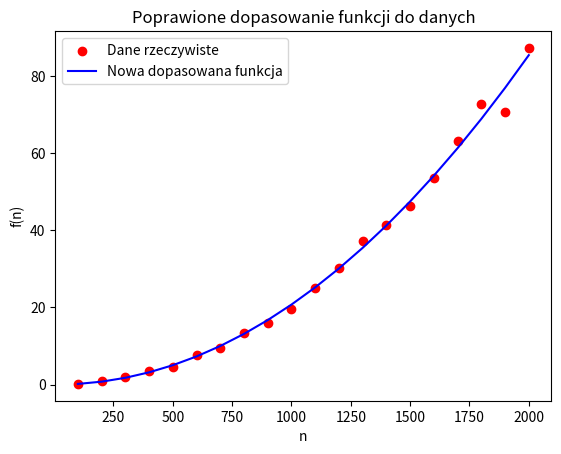

The matplotlib source for this figure:
import matplotlib.pyplot as plt
import numpy as np
import scipy.optimize as opt

n_values = np.array([100, 200, 300, 400, 500, 600, 700, 800, 900, 1000,
                     1100, 1200, 1300, 1400, 1500, 1600, 1700, 1800, 1900, 2000])

f_values = np.array([0.293217134, 0.980364513, 1.896155119, 3.440258312, 4.587092113,
                     7.61340332, 9.473242426, 13.47536521, 15.92954822, 19.56992645,
                     25.1285409, 30.26942282, 37.17220469, 41.45215893, 46.1513907,
                     53.48855033, 63.18006034, 72.70423965, 70.6115078, 87.23112741])


def improved_model(n, A, B):
    return A * n * np.emath.logn(n / (n - 1), B * n)


A_guess = max(f_values) / max(n_values) ** 2
B_guess = 1 / np.mean(n_values)

initial_guess = [A_guess, B_guess]
bounds = ([0, 0], [np.inf, np.inf])

try:
    popt, _ = opt.curve_fit(improved_model, n_values, f_values, p0=initial_guess, bounds=bounds, maxfev=1000)
    A_est, B_est = popt
    print(f"Lepsze dopasowanie: A = {A_est:.25f}, B = {B_est:.0f}")

    plt.scatter(n_values, f_values, label="Dane rzeczywiste", color="red")
    plt.plot(n_values, improved_model(n_values, A_est, B_est), label="Nowa dopasowana funkcja", color="blue")
    plt.xlabel("n")
    plt.ylabel("f(n)")
    plt.legend()
    plt.title("Poprawione dopasowanie funkcji do danych")
    plt.show()
except RuntimeError as e:
    print(f"Błąd dopasowania: {e}")
